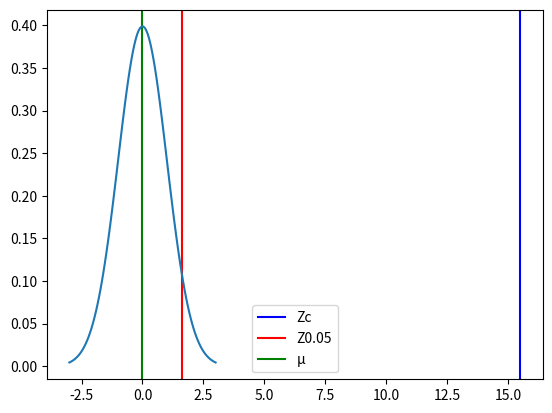

This chart was generated by the following Python code:
# %% [markdown]
# # Hyphotesis test

# %% [markdown]
# ## Exercise 13

# %% [markdown]
# [redacted]
# Si se usa significancia del 0.05, ¿Se puede afirmar que el ciclo A tiene, por mucho, mejor rendimiento que los del ciclo B?

# %%
import math
import matplotlib.pyplot as plt
import numpy as np
import scipy.stats as stats

# %% [markdown]
# ### 1. Define the null and alternate hypotheses

# %% [markdown]
# H<sub>0</sub>: µ<sub>1</sub> ≤ µ<sub>2</sub>  
# H<sub>1</sub>: µ<sub>1</sub> > µ<sub>2</sub>

# %% [markdown]
# ### 2. Define the level of confidence and significance

# %% [markdown]
# 1 - α = 95%  
# α = 5%

# %% [markdown]
# ### 3. Select the test statistic

# %% [markdown]
# $$Z = \frac{\overline{x}_1-\overline{x}_2}{\sqrt{\frac{s_1^2}{ n_1}+\frac{s_2^2}{ n_2}}}$$

# %% [markdown]
# _Where:_  
# ${ Z }$ = test statistic  
# $\overline{x}$ = sample average  
# ${s}$ = sample standard deviation  
# ${n}$ = sample size

# %% [markdown]
# ### 4. Calculate the test statistic

# %% [markdown]
# #### Calculate $\overline{x}$

# %%
x1 = 91

# %%
x2 = 83.7

# %% [markdown]
# $\overline{x}$<sub>1</sub> = 91  
# $\overline{x}$<sub>2</sub> = 83.7

# %% [markdown]
# #### Calculate ${s}$

# %%
s1 = 2.1

# %%
s2 = 2.5

# %% [markdown]
# ${ s }$<sub>1</sub> = 2.1  
# ${ s }$<sub>2</sub> = 2.5

# %% [markdown]
# #### Calculate ${n}$

# %%
n1 = 37

# %%
n2 = 61

# %% [markdown]
# ${ n }$<sub>1</sub> = 37  
# ${ n }$<sub>2</sub> = 61

# %% [markdown]
# #### Calculate ${ Z }$

# %% [markdown]
# $$Z = \frac{91-83.7}{\sqrt{\frac{2.1^2}{37}+\frac{2.5^2}{61}}}$$

# %%
Zc = (x1-x2)/(math.sqrt((s1**2/n1)+(s2**2/n2)))
Zc

# %% [markdown]
# ${Zc}$ = 15.51

# %% [markdown]
# ### 5. Set decision rule

# %% [markdown]
# | Confidence | Significance | Left  | Right | Bilateral    |
# | ---------- | ------------ | ----  | ----- | ------------ |
# | 90%        | 10%          | -1.28 | 1.28  | ${\pm}$ 1.64 |
# | 95%        | 5%           | -1.64 | 1.64  | ${\pm}$ 1.96 |
# | 99%        | 1%           | -2.33 | 2.33  | ${\pm}$ 2.58 |

# %% [markdown]
# Z<sub>c</sub> = 15.51  
# Z<sub>0.05</sub> = 1.64

# %%
Z = 1.64

# %% [markdown]
# ### 6. Take decision rule

# %%
mu = 0
variance = 1
sigma = math.sqrt(variance)
x = np.linspace(mu - 3*sigma, mu + 3*sigma, 100)
plt.axvline(x=Zc, color="blue")
plt.axvline(x=Z, color="red")
plt.axvline(x=mu, color="green")
plt.legend(["Zc", "Z0.05", "µ"])
plt.plot(x, stats.norm.pdf(x, mu, sigma))
plt.show()

# %% [markdown]
# #### H<sub>0</sub> is rejected
# #### H<sub>1</sub> is accepted

# %% [markdown]
# ### 7. Draw conclusions

# %% [markdown]
# Con un 95% de confianza se puede concluir que el ciclo A tiene, por mucho, mejor rendimiento que los del ciclo B.
print('Con un 95% de confianza se puede concluir que el ciclo A tiene, por mucho, mejor rendimiento que los del ciclo B.')
